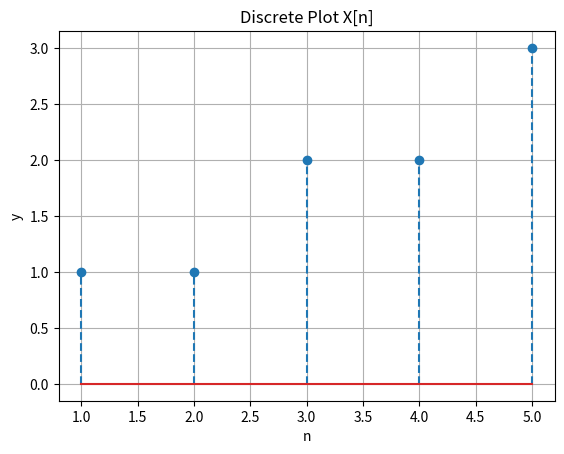
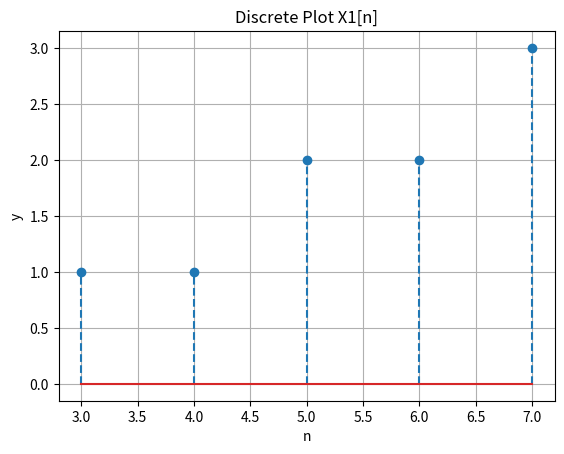
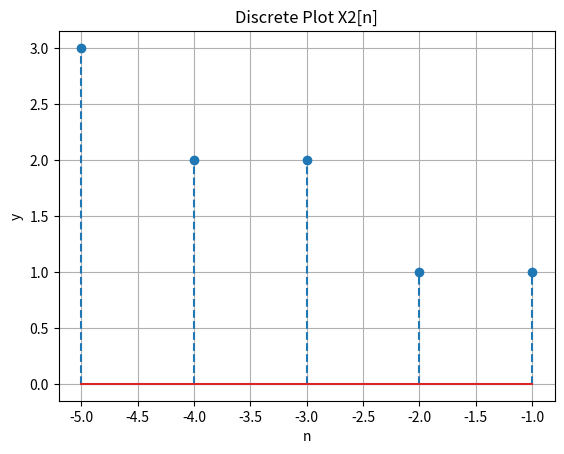
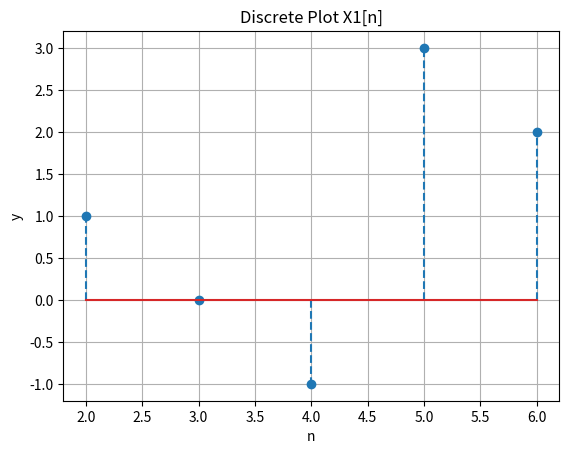
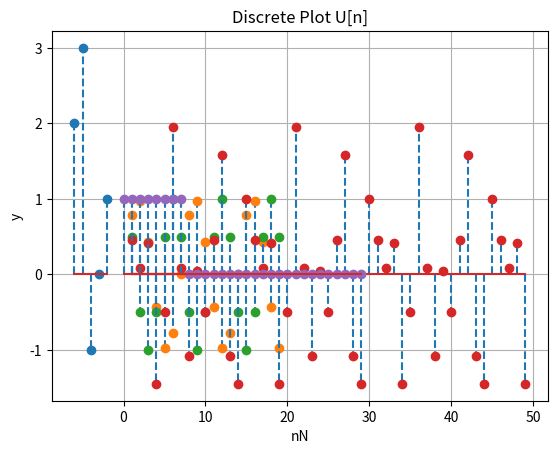

Python code for these plots, in order:
# -*- coding: utf-8 -*-
"""
CEC 411 Lab 1

[redacted]
"""

import numpy as py
import matplotlib.pyplot as plt

uStep = py.heaviside
# 1   Given original discrete signal X[n]:
    #    X[n] = [1,1,2,2,3], n = 1,2,3,4,5
    # Plot 
        # X[n]
        # X1[n] = X[n-2]
        # X2[n] = X[-n]

# 2 Given original discrete signal X[n]:
    #   X[n] = [1,0,-1,3,2], n = -1,0,1,2,3
    # Plot
        # X1[n] = X[n+3]
        # X2[n] = X[-n-3]
        
# 3 Plot the following signals:
# (1) X[n]=sin(2*pi*n/7),𝑛𝑛=1,2,3…20
# (2) X[n]=cos(pi*n/3), 𝑛𝑛 =1,2,3…20
# (3) X[n]=cos(2*pi*n/3)+sin(2*pi*n/5), 𝑛𝑛 =1,2,3…50
        
# 4 Given discrete signal X[n]:
# X[n]=n∗(u[n]−u[n−8]), 𝑛𝑛=1,2,3…20
# Plot X[n]

### Problem 1
#Plot original signal X[n] which will be represented by y

y = py.array([1, 1, 2, 2, 3])
n = py.array([1, 2, 3, 4, 5])

x = plt
x.figure(0)
x.title('Discrete Plot X[n]')
x.ylabel('y')
x.xlabel('n')
x.stem(n,y, '--')
x.grid(True)    


#https://matplotlib.org/examples/pylab_examples/stem_plot.html    


#Plot X1[n]
n = n+2
x1 = plt
x1.figure(1)
x1.title('Discrete Plot X1[n]')
x1.ylabel('y')
x1.xlabel('n')
x1.stem(n,y, '--')
x1.grid(True)       

#Plot X2[n]
#Reset n
y = py.array([1, 1, 2, 2, 3])
n = py.array([1, 2, 3, 4, 5])

n = 0-n
x2 = plt
x2.figure(2)
x2.title('Discrete Plot X2[n]')
x2.ylabel('y')
x2.xlabel('n')
x2.stem(n,y, '--')
x2.grid(True)  

### Problem 2
#Plot X1[n]
y = py.array([1,0,-1,3,2])
n = py.array([-1,0,1,2,3])

n = n+3
x1 = plt
x1.figure(3)
x1.title('Discrete Plot X1[n]')
x1.ylabel('y')
x1.xlabel('n')
x1.stem(n,y, '--')
x1.grid(True)  

#Plot X2[n]
#reset n
y = py.array([1,0,-1,3,2])
n = py.array([-1,0,1,2,3])

n = 0-(n+3)
x2 = plt
x2.figure(4)
x2.title('Discrete Plot X2[n]')
x2.ylabel('y')
x2.xlabel('n')
x2.stem(n,y, '--')
x2.grid(True)  

#Problem 3
# (1) X[n]=sin(2*pi*n/7),𝑛𝑛=1,2,3…20
# (2) X[n]=cos(pi*n/3), 𝑛𝑛 =1,2,3…20
# (3) X[n]=cos(2*pi*n/3)+sin(2*pi*n/5), 𝑛𝑛 =1,2,3…50
#part 1
nN = py.array(range(1,20))
y = py.sin((2*(py.pi)*nN)/7)

x1 = plt
x1.figure(4)
x1.title('Discrete Plot X1[n]')
x1.ylabel('y')
x1.xlabel('nN')
x1.stem(nN,y, '--')
x1.grid(True)  

#Part 2
nN = py.array(range(1,20))
y = py.cos(((py.pi)*nN)/3)

x1 = plt
x1.figure(4)
x1.title('Discrete Plot X2[n]')
x1.ylabel('y')
x1.xlabel('nN')
x1.stem(nN,y, '--')
x1.grid(True)  

#Part 3
nN = py.array(range(1,50))
y = (py.cos((2*(py.pi)*nN)/3))+(py.sin((2*(py.pi)*nN)/5))

x1 = plt
x1.figure(4)
x1.title('Discrete Plot X2[n]')
x1.ylabel('y')
x1.xlabel('nN')
x1.stem(nN,y, '--')
x1.grid(True)  

# 4 Given discrete signal X[n]:
# X[n]=n∗(u[n]−u[n−8]), 𝑛𝑛=1,2,3…20
# Plot X[n]

nN = py.array(range(0,30))
y = py.sin((2*(py.pi)*nN)/7)

u = uStep(nN,1)
print(u)

u2 = uStep(nN-8,1)
print(u2)

x1 = plt
x1.figure(4)
x1.title('Discrete Plot U[n]')
x1.ylabel('y')
x1.xlabel('nN')
x1.stem(nN,u-u2, '--')
x1.grid(True) 
